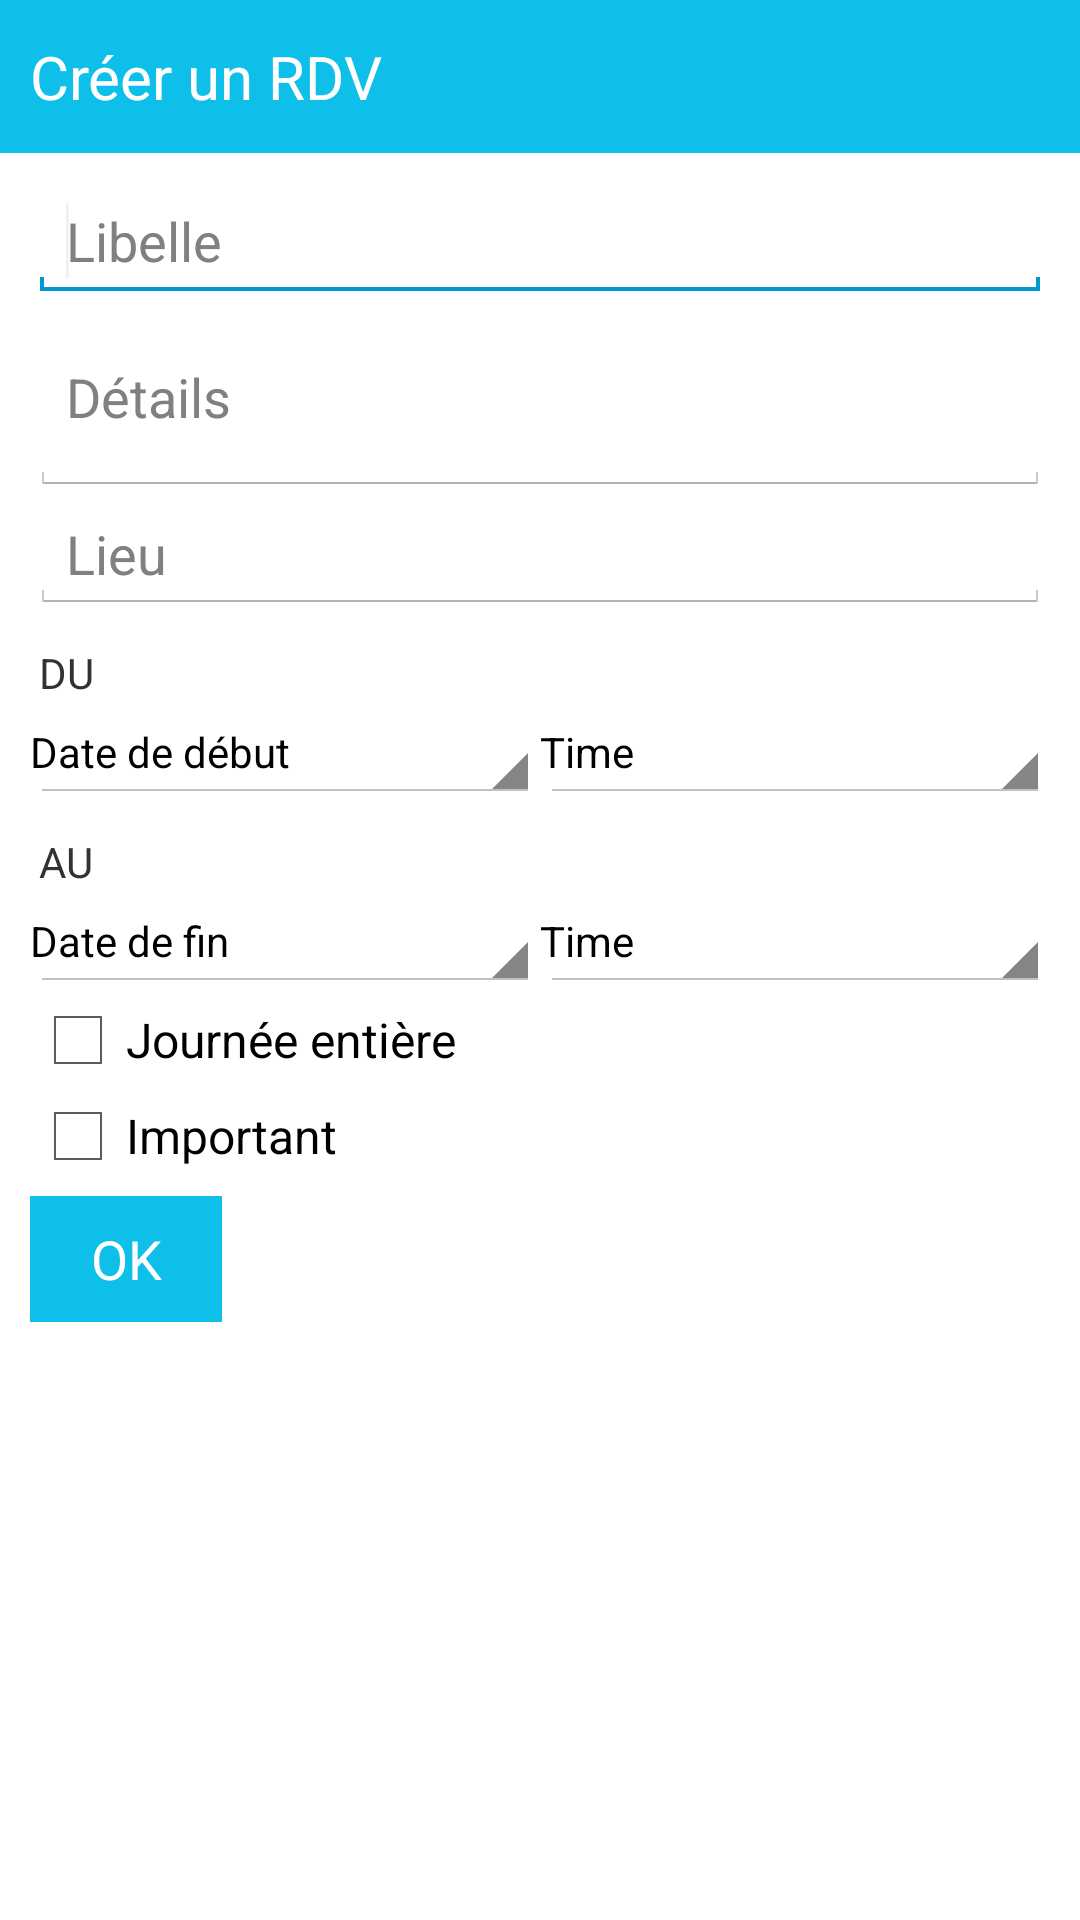

Reconstruct the res/layout file that produces this screen, plus the resources it refers to.
<!-- AndroidManifest.xml: application theme AppTheme -->
<!-- res/layout/activity_add_rdv.xml -->
<?xml version="1.0" encoding="utf-8"?>
<LinearLayout xmlns:android="http://schemas.android.com/apk/res/android"
    xmlns:tools="http://schemas.android.com/tools"
    android:layout_width="match_parent"
    android:layout_height="match_parent"
    android:orientation="vertical"
    tools:context=".AddRDVActivity" >

    <LinearLayout
        android:layout_width="match_parent"
        android:layout_height="wrap_content"
        android:layout_marginBottom="10dp"
        android:background="#0EBFE9"
        android:orientation="vertical"
        android:paddingLeft="10dp"
        android:paddingRight="10dp" >

        <TextView
            android:id="@+id/tvRDV"
            android:layout_width="wrap_content"
            android:layout_height="wrap_content"
            android:layout_marginBottom="12dp"
            android:layout_marginTop="12dp"
            android:text="Créer un RDV"
            android:textAppearance="?android:attr/textAppearanceLarge"
            android:textColor="#FFFFFF"
            android:textSize="20dp" />

    </LinearLayout>

    <ScrollView
        android:id="@+id/scrollView1"
        android:layout_width="match_parent"
        android:layout_height="wrap_content" >

        <LinearLayout
            android:layout_width="match_parent"
            android:layout_height="wrap_content"
            android:orientation="vertical"
            android:paddingLeft="10dp"
            android:paddingRight="10dp" >

            <EditText
                android:id="@+id/etRDVLibelle"
                android:layout_width="match_parent"
                android:layout_height="wrap_content"
                android:ems="10"
                android:hint="Libelle" >

                <requestFocus />
            </EditText>

            <EditText
                android:id="@+id/etRDVContent"
                android:layout_width="match_parent"
                android:layout_height="65dp"
                android:layout_weight="0.89"
                android:ems="10"
                android:hint="Détails"
                android:inputType="textMultiLine" />

            <EditText
                android:id="@+id/etRDVLieu"
                android:layout_width="match_parent"
                android:layout_height="wrap_content"
                android:ems="10"
                android:hint="Lieu" />

            <TextView
                android:id="@+id/tvDU"
                android:layout_width="wrap_content"
                android:layout_height="wrap_content"
                android:layout_marginLeft="3dp"
                android:layout_marginTop="10dp"
                android:text="DU" />

            <LinearLayout
                xmlns:android="http://schemas.android.com/apk/res/android"
                android:layout_width="fill_parent"
                android:layout_height="wrap_content"
                android:orientation="horizontal" >

                <Button
                    android:id="@+id/btDateDeb"
                    style="@style/button_calendar"
                    android:layout_width="90dp"
                    android:layout_height="34dp"
                    android:layout_weight="1"
                    android:onClick="chooseDateDeb"
                    android:text="Date de début"
                    android:textSize="14dp" />

                <Button
                    android:id="@+id/btHeureDeb"
                    style="@style/button_calendar"
                    android:layout_width="90dp"
                    android:layout_height="34dp"
                    android:layout_weight="1"
                    android:onClick="chooseTimeDeb"
                    android:text="Time"
                    android:textSize="14dp" />
            </LinearLayout>

            <TextView
                android:id="@+id/TextView01"
                android:layout_width="wrap_content"
                android:layout_height="wrap_content"
                android:layout_marginLeft="3dp"
                android:layout_marginTop="10dp"
                android:text="AU" />

            <LinearLayout
                xmlns:android="http://schemas.android.com/apk/res/android"
                android:layout_width="fill_parent"
                android:layout_height="wrap_content"
                android:orientation="horizontal" >

                <Button
                    android:id="@+id/btDateFin"
                    style="@style/button_calendar"
                    android:layout_width="90dp"
                    android:layout_height="34dp"
                    android:layout_weight="1"
                    android:onClick="chooseDateFin"
                    android:text="Date de fin"
                    android:textSize="14dp" />

                <Button
                    android:id="@+id/btHeureFin"
                    style="@style/button_calendar"
                    android:layout_width="90dp"
                    android:layout_height="34dp"
                    android:layout_weight="1"
                    android:onClick="chooseTimeFin"
                    android:text="Time"
                    android:textSize="14dp" />
            </LinearLayout>

            <CheckBox
                android:id="@+id/cbJourneeEntiere"
                android:layout_width="match_parent"
                android:layout_height="wrap_content"
                android:onClick="toggleTime"
                android:text="Journée entière" />

            <CheckBox
                android:id="@+id/cbImportant"
                android:layout_width="wrap_content"
                android:layout_height="wrap_content"
                android:text="Important" />

            <Button
                android:layout_width="wrap_content"
                android:layout_height="42dp"
                android:layout_marginTop="4dp"
                android:background="#0EBFE9"
                android:onClick="validateForm"
                android:text="OK"
                android:textColor="#FFFFFF"
                android:layout_marginBottom="20dp" />
        </LinearLayout>

    </ScrollView>

</LinearLayout>
<!-- resources referenced by this layout -->
<resources>
  <style name="button_calendar" parent="android:style/Widget.Holo.Light.Spinner" />
  <style name="AppTheme" parent="android:Theme.Light">
          <item name="android:actionBarStyle">@style/MyActionBarTabStyle</item>
      </style>
  <style name="MyActionBarTabStyle" parent="@android:style/Widget.Holo.ActionBar">
          <item name="android:background">#dce3e3</item>
      </style>
</resources>
